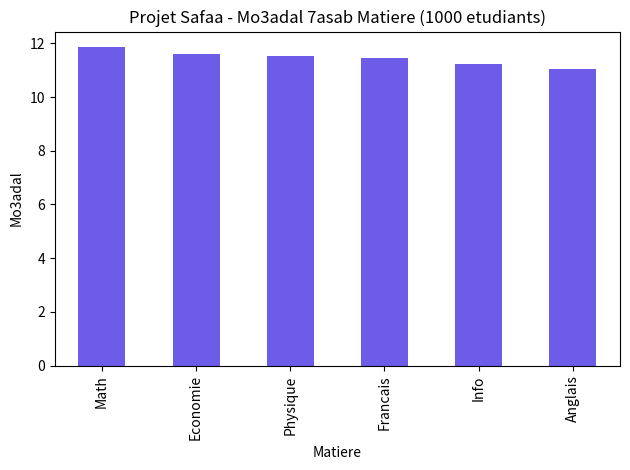

This figure's Python source: (Note: this script raises an exception after producing the figure.)
import pandas as pd
import numpy as np
import matplotlib.pyplot as plt

# DATA  1000 eleves
print("Kansayb data")

n = 1000
df = pd.DataFrame({
    "ID": range(1, n+1),
    "Nom": [f"Etudiant_{i}" for i in range(1, 1001)],
    "Ville": np.random.choice(["Rabat","Casa","Marrakech","Tanger","Fes","Sale"], n),
    "Niveau": np.random.choice(["S1","S2","S3","S4"], n),
    "Matiere": np.random.choice(["Math","Physique","Info","Anglais","Francais","Economie"], n),
    "Note": np.round(np.random.normal(11.5, 3.5, n).clip(0, 20), 2),
    "Heures_Etude": np.random.randint(1, 20, n),
    "Absences": np.random.randint(0, 10, n)
})

# 8% vide
df.loc[np.random.choice([True, False], n, p=[0.08, 0.92]), "Note"] = None
df.to_csv("big_data_notes.csv", index=False)
print(f"✅ 1- Fichier CSV tsayb: {df.shape[0]} tilmid")

# nettoyage
df["Note"] = df.groupby("Matiere")["Note"].transform(lambda x: x.fillna(x.mean()))
print("✅ 2- N9it data - 3emert lkhawi b mo3adal dyal kola matiere")

# MENTION 
def n3ti_mention(note):
    if note >= 16: return "Momtaz"
    elif note >= 12: return "Mzyan"
    elif note >= 10: return "Ma9boul"
    else: return "Rassib"

df["Mention"] = df["Note"].apply(n3ti_mention)
df["Resultat"] = df["Note"].apply(lambda x: "Naja7" if x >= 10 else "Rassib")

#  RAPPORT 
rapport = df.groupby("Matiere")["Note"].mean().sort_values(ascending=False)
print("\n📊 Rapport:")
print(rapport)

# GRAPH 
rapport.plot(kind="bar", color="#6C5CE7")
plt.title("Projet Safaa - Mo3adal 7asab Matiere (1000 etudiants)")
plt.ylabel("Mo3adal")
plt.tight_layout()
plt.savefig("graph.png")
print("✅ 3- Graph tsayb: graph.png")

#  FINAL EXCEL
df.to_excel("BIG_FINAL.xlsx", index=False)
print("✅ 4- Excel final tsayb: BIG_FINAL.xlsx")
print("\n wajed!")
